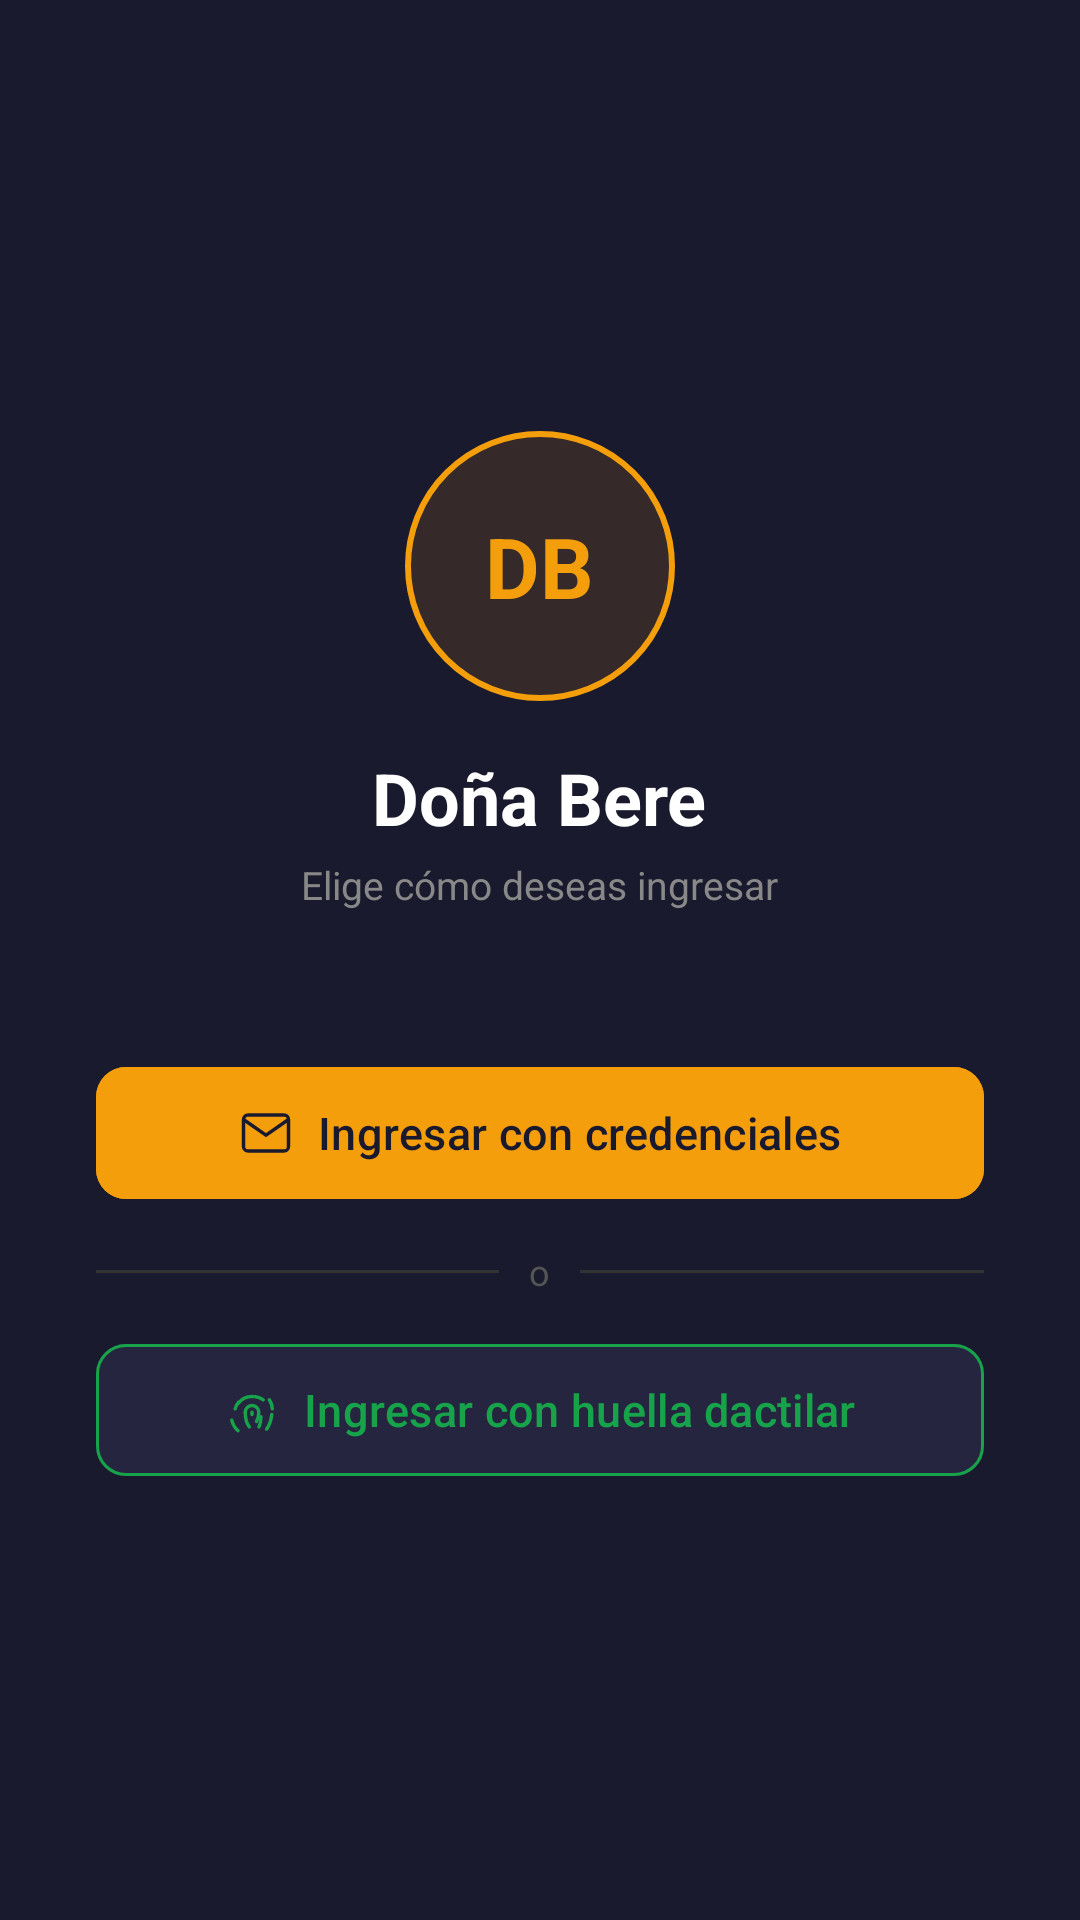

Android layout source for this screen:
<!-- AndroidManifest.xml: application theme Theme.Amm -->
<!-- res/layout/activity_start.xml -->
<?xml version="1.0" encoding="utf-8"?>
<LinearLayout xmlns:android="http://schemas.android.com/apk/res/android"
        xmlns:app="http://schemas.android.com/apk/res-auto"
        android:layout_width="match_parent"
        android:layout_height="match_parent"
        android:orientation="vertical"
        android:gravity="center"
        android:padding="32dp"
        android:background="#1A1A2E">

    
    <LinearLayout
            android:layout_width="90dp"
            android:layout_height="90dp"
            android:gravity="center"
            android:background="@drawable/bg_circle_orange"
            android:layout_marginBottom="16dp">
        <TextView
                android:layout_width="wrap_content"
                android:layout_height="wrap_content"
                android:text="DB"
                android:textSize="28sp"
                android:textStyle="bold"
                android:textColor="#F59E0B"/>
    </LinearLayout>

    <TextView
            android:layout_width="wrap_content"
            android:layout_height="wrap_content"
            android:text="Doña Bere"
            android:textSize="24sp"
            android:textColor="#FFFFFF"
            android:textStyle="bold"
            android:layout_marginBottom="4dp"/>

    <TextView
            android:layout_width="wrap_content"
            android:layout_height="wrap_content"
            android:text="Elige cómo deseas ingresar"
            android:textSize="13sp"
            android:textColor="#888888"
            android:layout_marginBottom="48dp"/>

    
    <com.google.android.material.button.MaterialButton
            android:id="@+id/btnLoginCredentials"
            android:layout_width="match_parent"
            android:layout_height="52dp"
            android:text="Ingresar con credenciales"
            android:textSize="15sp"
            android:textColor="#1A1A2E"
            android:backgroundTint="#F59E0B"
            app:icon="@drawable/ic_mail"
            app:iconTint="#1A1A2E"
            app:iconGravity="textStart"
            app:cornerRadius="10dp"
            android:layout_marginBottom="12dp"/>

    
    <LinearLayout
            android:layout_width="match_parent"
            android:layout_height="wrap_content"
            android:orientation="horizontal"
            android:gravity="center_vertical"
            android:layout_marginBottom="12dp">
        <View
                android:layout_width="0dp"
                android:layout_height="1dp"
                android:layout_weight="1"
                android:background="#333333"/>
        <TextView
                android:layout_width="wrap_content"
                android:layout_height="wrap_content"
                android:text="o"
                android:textSize="12sp"
                android:textColor="#555555"
                android:layout_marginHorizontal="10dp"/>
        <View
                android:layout_width="0dp"
                android:layout_height="1dp"
                android:layout_weight="1"
                android:background="#333333"/>
    </LinearLayout>

    
    <com.google.android.material.button.MaterialButton
            android:id="@+id/btnLoginBiometric"
            android:layout_width="match_parent"
            android:layout_height="52dp"
            android:text="Ingresar con huella dactilar"
            android:textSize="15sp"
            android:textColor="#16A34A"
            android:backgroundTint="#252540"
            app:icon="@drawable/ic_fingerprint"
            app:iconTint="#16A34A"
            app:iconGravity="textStart"
            app:strokeColor="#16A34A"
            app:strokeWidth="1dp"
            app:cornerRadius="10dp"/>

</LinearLayout>
<!-- resources referenced by this layout -->
<resources>
  <!-- drawable bg_circle_orange (drawable) -->
  <?xml version="1.0" encoding="utf-8"?>
  <shape xmlns:android="http://schemas.android.com/apk/res/android"
          android:shape="oval">
      <solid android:color="#1FF59E0B"/>
      <stroke android:width="2dp" android:color="#F59E0B"/>
  </shape>
  <!-- drawable ic_fingerprint: vector/xml drawable (drawable, 2817 chars, omitted) -->
  <!-- drawable ic_mail (drawable) -->
  <?xml version="1.0" encoding="utf-8"?>
  <vector xmlns:android="http://schemas.android.com/apk/res/android"
          android:width="24dp"
          android:height="24dp"
          android:viewportWidth="24"
          android:viewportHeight="24">
      <path
              android:fillColor="@android:color/transparent"
              android:strokeColor="#666666"
              android:strokeWidth="1.5"
              android:pathData="M4,4h16c1.1,0 2,0.9 2,2v12c0,1.1 -0.9,2 -2,2H4c-1.1,0 -2,-0.9 -2,-2V6C2,4.9 2.9,4 4,4z"/>
      <path
              android:fillColor="@android:color/transparent"
              android:strokeColor="#666666"
              android:strokeWidth="1.5"
              android:pathData="M22,6L12,13 2,6"/>
  </vector>
  <style name="Theme.Amm" parent="Base.Theme.Amm" />
  <style name="Base.Theme.Amm" parent="Theme.Material3.DayNight.NoActionBar">
          
          
      </style>
</resources>
